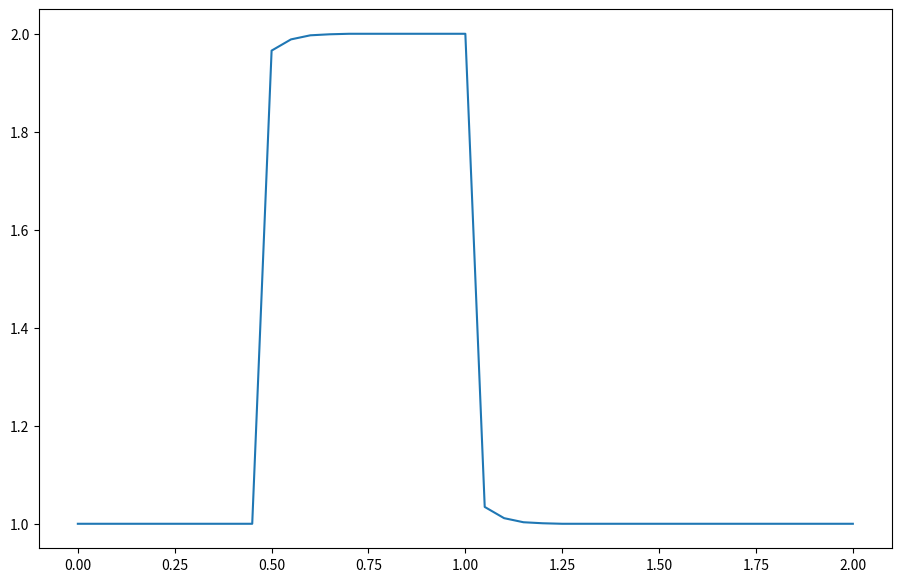
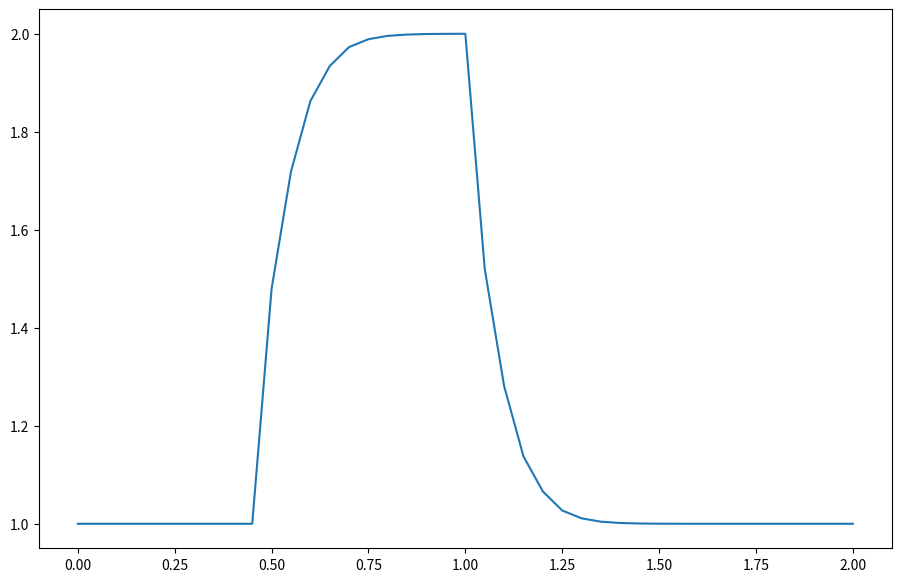
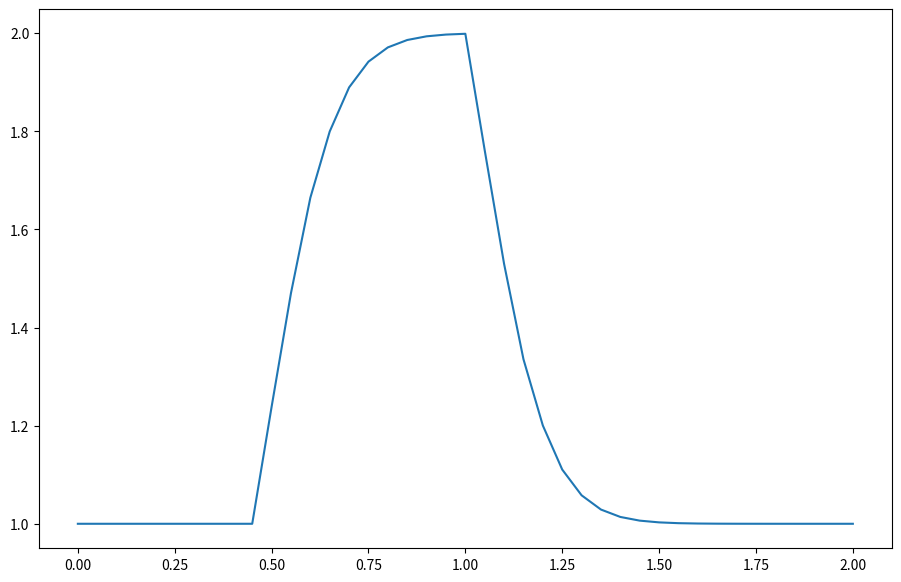
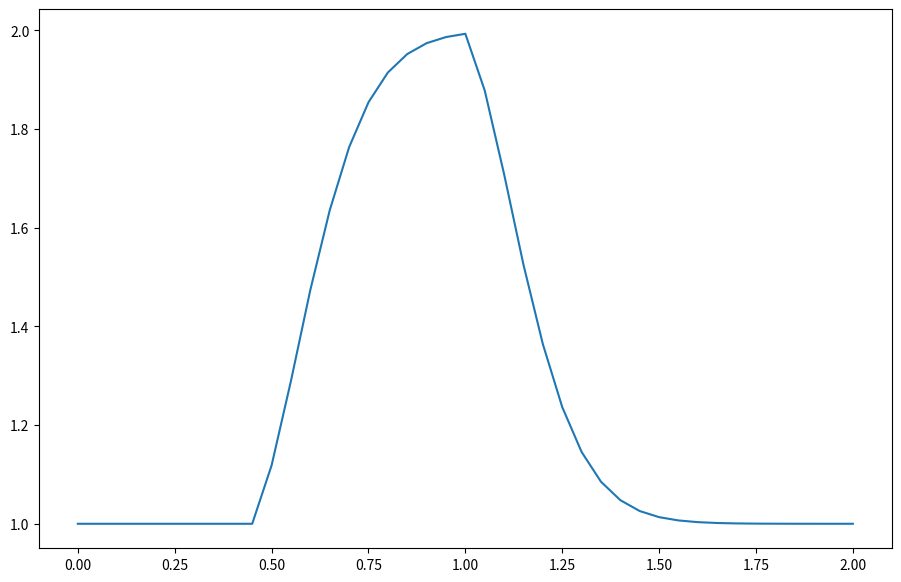
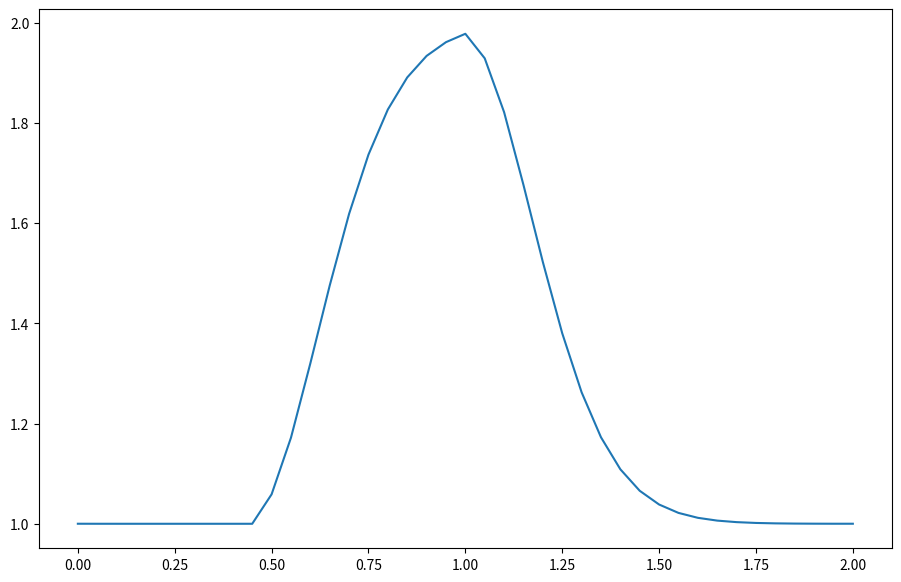
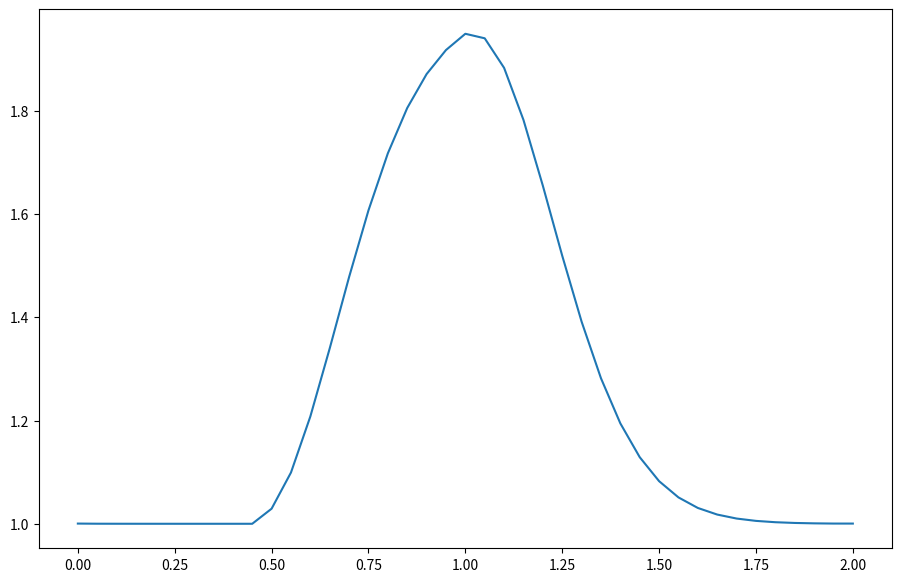
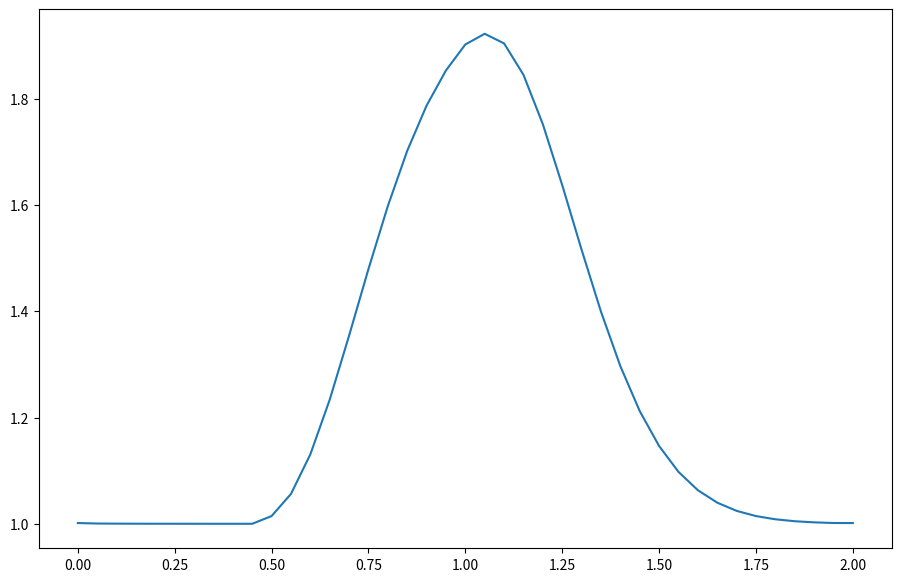
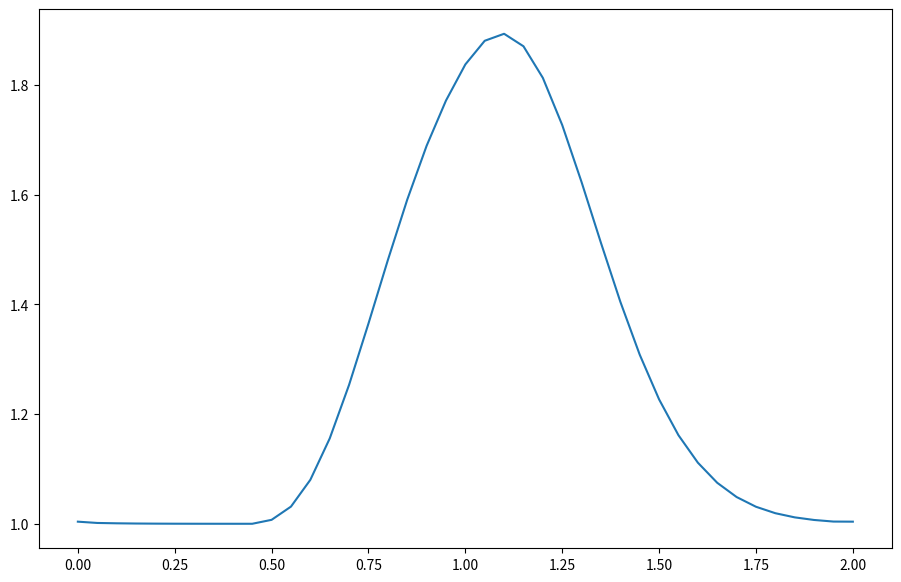
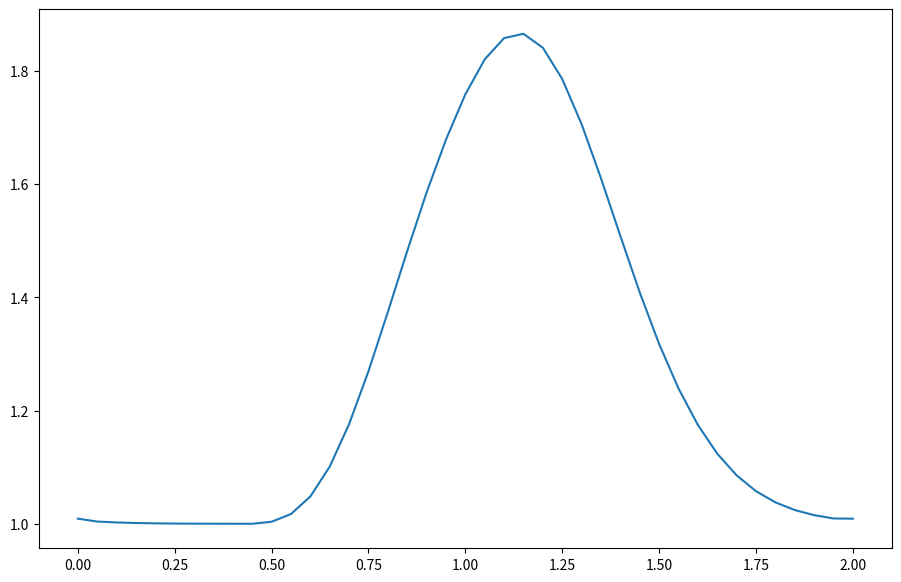
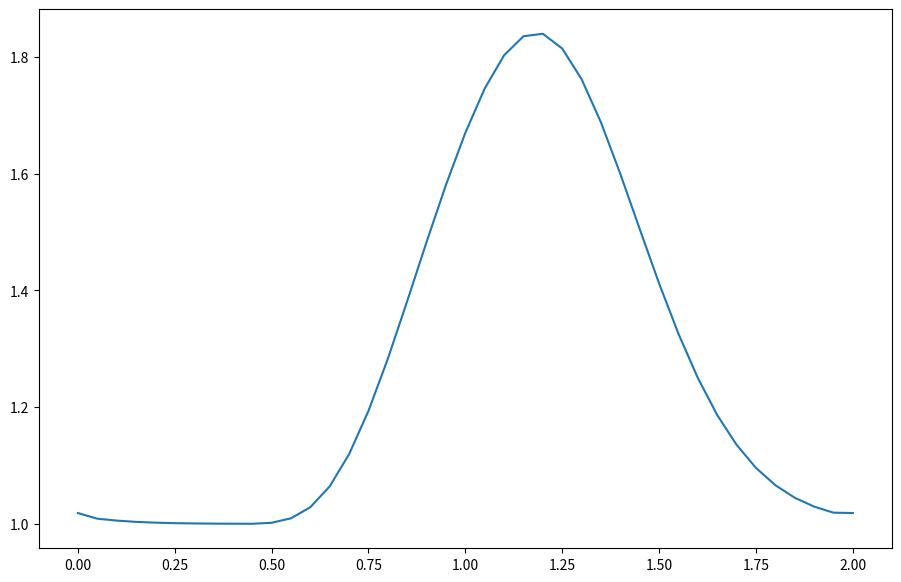

These figures' Python source, in order:
# -*- coding: utf-8 -*-
"""
Created on Thu May 21 09:48:36 2020

[redacted]
"""

import numpy                       #here we load numpy
from matplotlib import pyplot      #here we load matplotlib

nx = 41  # number of nodes
dx = 2 / (nx-1)
nt = 200    #nt is the number of timesteps we want to calculate
dt = .05  #dt is the amount of time each timestep covers (delta t)
c = 1      #assume wavespeed of c = 1

u = numpy.ones(nx)      #numpy function ones()
u[int(.5 / dx):int(1 / dx + 1)] = 2  #setting u = 2 between 0.5 and 1 as per our I.C.s

un = numpy.ones(nx) #initialize a temporary array

def func(c, u, dx):
    f = numpy.zeros(u.shape)
    for i in range(1, len(u)):
        f[i] = - c * dt / dx * (u[i] - u[i-1])
    return f

def RK4(c, u, dt, dx):
    u1 = u.copy()
    
    K1 = func(c, u1, dx)
    
    u2 = u1 + 0.5*K1
    K2 = func(c, u2, dx)
    
    u3 = u1 + 0.5*K2
    K3 = func(c, u3, dx)
    
    u4 = u1 + 0.5*K3
    K4 = func(c, u4, dx)
    
    u_new = u + (dt / 6)*(K1 + 2*K2 + 2*K3 + K4)
    
    return u_new


# %% Implement the time loop
t = 0
    
for n in range(nt):
    t += n*dt
    un = u.copy()
    u = RK4(c, un, dt, dx)
    # Periodic Boundary Condition
    u[0] = un[0] - c * dt / dx * (un[0] - un[-2]) 
    u[-1] = u[0]
    if (n % 20 == 0):
        fig = pyplot.figure(figsize=(11,7), dpi=200)
        pyplot.plot(numpy.linspace(0, 2, nx), u);  
    

#pyplot.plot(numpy.linspace(0, 2, nx), u);    
